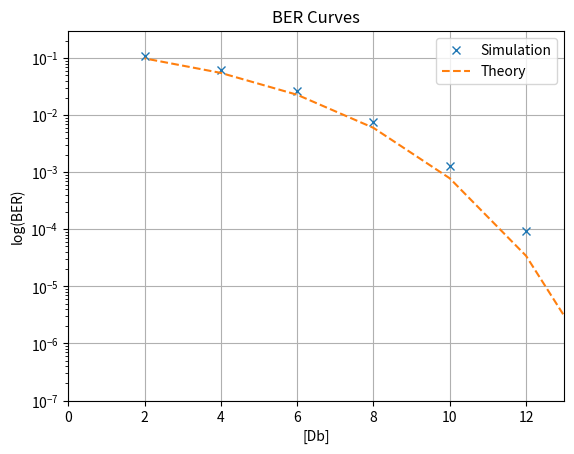

Python code for this plot: (Note: this script raises an exception after producing the figure.)
# main.py
import   numpy as np
from     scipy.special import erfc
import   matplotlib.pyplot as plt

# ####
# Grafica la curva de BER
# ####
def graf_BER(snr,ber):    
   SNR_db=snr
   theoryBER = np.zeros(len(SNR_db),float) #theoritical error
   for i in range(len(SNR_db)):
      #theoryBER[i] = erfc(np.sqrt(10**(SNR_db[i]/10)))
      theoryBER[i] = erfc(np.sqrt(0.5*(10.0**(SNR_db[i]/10)))) - (1/4)*(erfc(np.sqrt(0.5*(10.0**(SNR_db[i]/10)))))**2
      theoryBER[i] = theoryBER[i]/np.sqrt(4)
   plt.semilogy(snr,ber, 'x')  #Simulation
   plt.semilogy(SNR_db, theoryBER, '--')
   plt.ylim(10e-08)
   plt.xlim(0,13)
   plt.ylabel('log(BER)')
   plt.xlabel('[Db]')
   plt.title('BER Curves')
   plt.legend(['Simulation', 'Theory'], loc='upper right')
   plt.grid()
   #plt.show()

 
SNR_db = np.array(np.arange(0, 18, 2),float)
snr=[16.,14.,12.,10.,8.,6.,4.,2.]

#VALORES DE BER CON RUIDO
#ber_fase_0 = [0.0, 6e-06, 0.000176, 0.002962, 0.006498, 0.024546, 0.059262, 0.10712] #Con 8,6,4,2 ponderados
ber_fase_0 = [0.0, 2e-06, 9.4e-05, 0.001268, 0.00761, 0.026376, 0.060972, 0.10709] #Con 16,12,14,10,8,6,4,2 ponderados
# ber_fase_0=[4e-06, 0.0001955, 0.001852, 0.008551, 0.024828, 0.054447, 0.0972895, 0.148002]
# ber_fase_1=[0.250302,0.250575,0.2508235,0.2510045,0.2530255,0.2614175,0.278696,0.301809]
# ber_fase_2=[ 0.0, 0.0, 3.25e-05, 0.000751, 0.00596, 0.0229845, 0.0564575, 0.103797]
# ber_fase_3=[5e-06,0.000185,0.0018345,0.008479,0.0249475,0.054707,0.0976795,0.147922]


#VALORES DE BER CON CANAL Y RUIDO
# ber_fase_0=[4.5e-06, 0.000159, 0.0015375, 0.0075685, 0.0215345, 0.0443135, 0.076653, 0.1182115]
# ber_fase_1=[0.0,0.0,1.4e-05,0.0003445,0.0028515,0.012574,0.0356785,0.074395]
# ber_fase_2=[3.5e-06,0.0001545,0.00157,0.0075245,0.021423,0.0444345,0.076656,0.117781]

# for i in range (len(ber_fase_0)):
#    ber_fase_0[i] = ber_fase_0[i]*np.sqrt(2)
#    ber_fase_1[i] = ber_fase_1[i]*np.sqrt(2)
#    ber_fase_2[i] = ber_fase_2[i]*np.sqrt(2)
#    ber_fase_3[i] = ber_fase_3[i]*np.sqrt(2)


# #VALORES CON ECUALIZADOR
# equ=[3.5e-06, 2.5e-06, 3.3e-05, 0.000958, 0.421837, 0.4997705,0.501389,0.499458]

# theoryBER = np.zeros(len(SNR_db),float) #theoritical error
# theoryBER_vieja=np.zeros(len(SNR_db),float) #theoritical error

# for i in range(len(SNR_db)):
#     theoryBER[i] = erfc(np.sqrt(0.5*(10.0**(SNR_db[i]/10)))) - (1/4)*(erfc(np.sqrt(0.5*(10.0**(SNR_db[i]/10)))))**2
   
#    # theoryBER_vieja[i] = erfc(np.sqrt(10.0**(SNR_db[i]/10)))

# plt.semilogy(snr,equ, 'x')  #Simulation
# plt.semilogy(SNR_db, theoryBER, '--')
# #plt.semilogy(SNR_db,theoryBER_vieja,'--')
# plt.ylim(10e-08)
# plt.xlim(0,13)
# plt.ylabel('log(BER)')
# plt.xlabel('[Db]')
# plt.title('BER Curves')
# plt.legend(['ber_fase_0', 'Theory'], loc='upper right')
# plt.grid()
# plt.show()

##Grafica curvas Ber-teorica y simulada
plt.figure()
graf_BER(snr,ber_fase_0)
# plt.figure()
# graf_BER(snr,ber_fase_1)
# plt.figure()
# graf_BER(snr,ber_fase_2)
# plt.figure()
# graf_BER(snr,ber_fase_3)


plt.show(block=False)
raw_input('Press Enter to Continue')
plt.close()

